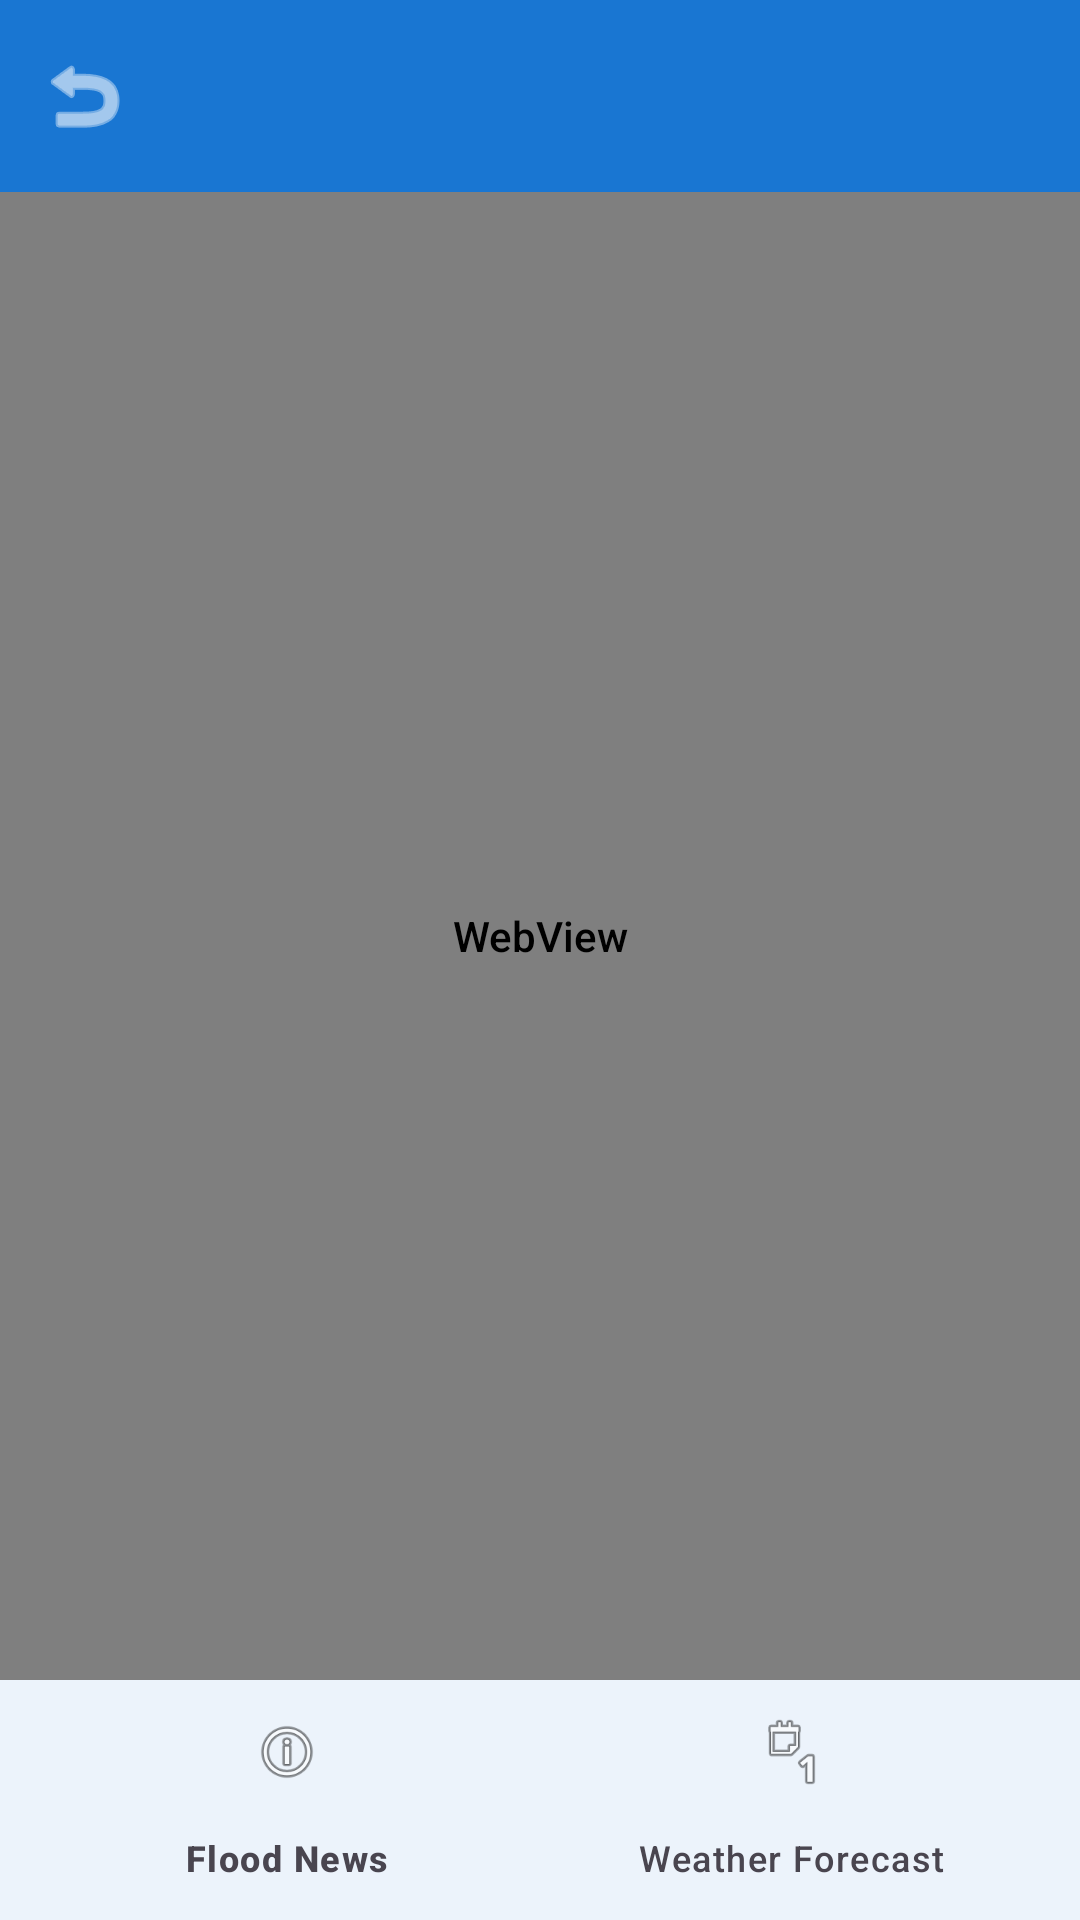

Layout XML and referenced resources for this Android screen:
<!-- AndroidManifest.xml: application theme Theme.Mainpage -->
<!-- res/layout/activity_flood_news.xml -->
<?xml version="1.0" encoding="utf-8"?>
<androidx.constraintlayout.widget.ConstraintLayout xmlns:android="http://schemas.android.com/apk/res/android"
    xmlns:app="http://schemas.android.com/apk/res-auto"
    xmlns:tools="http://schemas.android.com/tools"
    android:layout_width="match_parent"
    android:layout_height="match_parent"
    android:background="@color/white"
    tools:context=".FloodNewsActivity">

    <include
        android:id="@+id/includeToolbar"
        layout="@layout/layout_toolbar"
        android:layout_width="match_parent"
        android:layout_height="wrap_content"
        app:layout_constraintTop_toTopOf="parent" />

    <WebView
        android:id="@+id/webView"
        android:layout_width="match_parent"
        android:layout_height="0dp"
        app:layout_constraintBottom_toTopOf="@id/bottomNavigation"
        app:layout_constraintTop_toBottomOf="@id/includeToolbar" />

    <ProgressBar
        android:id="@+id/progressBar"
        style="?android:attr/progressBarStyleHorizontal"
        android:layout_width="match_parent"
        android:layout_height="wrap_content"
        android:indeterminate="true"
        android:visibility="gone"
        app:layout_constraintTop_toBottomOf="@id/includeToolbar" />

    <com.google.android.material.bottomnavigation.BottomNavigationView
        android:id="@+id/bottomNavigation"
        android:layout_width="match_parent"
        android:layout_height="wrap_content"
        android:background="@color/white"
        app:itemIconTint="@color/nav_item_color"
        app:itemTextColor="@color/nav_item_color"
        app:layout_constraintBottom_toBottomOf="parent"
        app:menu="@menu/news_weather_menu" />

</androidx.constraintlayout.widget.ConstraintLayout>
<!-- res/layout/layout_toolbar.xml (included above) -->
<?xml version="1.0" encoding="utf-8"?>
<com.google.android.material.appbar.AppBarLayout xmlns:android="http://schemas.android.com/apk/res/android"
    xmlns:app="http://schemas.android.com/apk/res-auto"
    android:id="@+id/appBarLayout"
    android:layout_width="match_parent"
    android:layout_height="wrap_content"
    android:background="@color/primary_blue"
    app:elevation="0dp">

    <com.google.android.material.appbar.MaterialToolbar
        android:id="@+id/toolbar"
        android:layout_width="match_parent"
        android:layout_height="wrap_content"
        android:minHeight="?attr/actionBarSize"
        app:navigationIcon="@android:drawable/ic_menu_revert"
        app:navigationIconTint="@color/white"
        app:titleCentered="true"
        app:titleTextAppearance="@style/ToolbarTitleStyle"
        app:titleTextColor="@color/white" />

</com.google.android.material.appbar.AppBarLayout>
<!-- resources referenced by this layout -->
<resources>
  <color name="primary_blue">#1976D2</color>
  <color name="white">#FFFFFF</color>
  <style name="ToolbarTitleStyle">
          <item name="android:fontFamily">sans-serif-medium</item>
          <item name="fontFamily">sans-serif-medium</item>
          <item name="android:textStyle">bold</item>
          <item name="android:textSize">20sp</item>
          <item name="android:textColor">@color/white</item>
      </style>
  <style name="Theme.Mainpage" parent="Base.Theme.Mainpage" />
  <style name="Base.Theme.Mainpage" parent="Theme.Material3.Light.NoActionBar">
          <item name="colorPrimary">@color/primary_blue</item>
          <item name="colorPrimaryVariant">@color/dark_blue</item>
          <item name="colorOnPrimary">@color/white</item>
          <item name="android:windowBackground">@color/white</item>
          <item name="colorSurface">@color/white</item>
          <item name="android:statusBarColor">@color/dark_blue</item>
          <item name="android:navigationBarColor">@color/white</item>
          <item name="android:windowDrawsSystemBarBackgrounds">true</item>
          <item name="android:fontFamily">sans-serif-medium</item>
          <item name="fontFamily">sans-serif-medium</item>
      </style>
  <color name="dark_blue">#0D47A1</color>
</resources>
